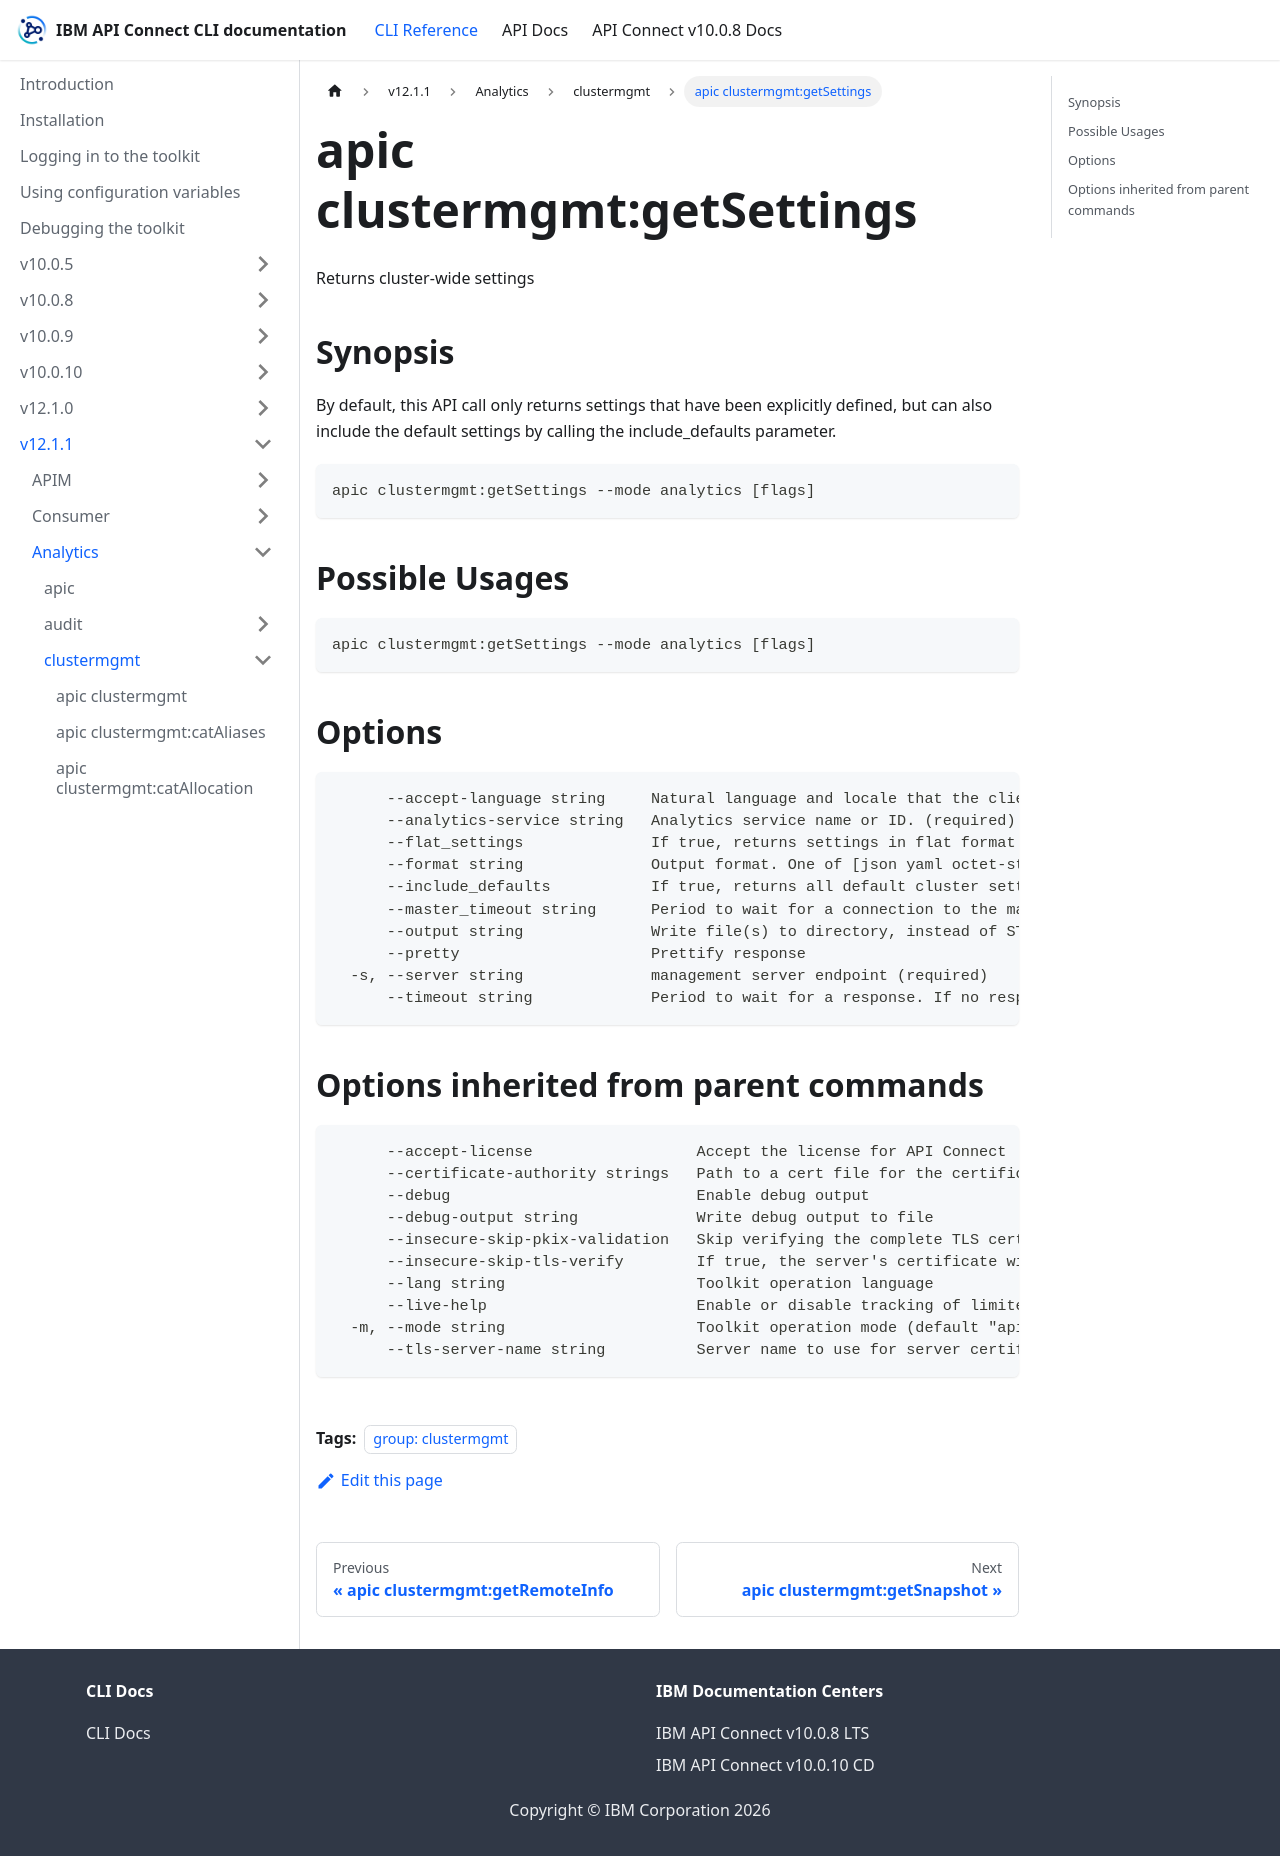

repository: ibm-apiconnect/clidocs · page: docs/v1211/analytics/clustermgmt/apic_clustermgmt_getSettings.html · generator: docusaurus

---
tags:
- "group: clustermgmt"
---
# apic clustermgmt:getSettings

Returns cluster-wide settings

## Synopsis

By default, this API call only returns settings that have been explicitly defined, but can also include the default settings by calling the include_defaults parameter.

```
apic clustermgmt:getSettings --mode analytics [flags]
```

## Possible Usages

```
apic clustermgmt:getSettings --mode analytics [flags]
```

## Options

```
      --accept-language string     Natural language and locale that the client prefers.
      --analytics-service string   Analytics service name or ID. (required)
      --flat_settings              If true, returns settings in flat format.
      --format string              Output format. One of [json yaml octet-stream go-template=... go-template-file=...], defaults to yaml.
      --include_defaults           If true, returns all default cluster settings. Defaults to false.
      --master_timeout string      Period to wait for a connection to the master node. If no response is received before the timeout expires, the request fails and returns an error.
      --output string              Write file(s) to directory, instead of STDOUT (default "-")
      --pretty                     Prettify response
  -s, --server string              management server endpoint (required)
      --timeout string             Period to wait for a response. If no response is received before the timeout expires, the request fails and returns an error.
```

## Options inherited from parent commands

```
      --accept-license                  Accept the license for API Connect
      --certificate-authority strings   Path to a cert file for the certificate authority
      --debug                           Enable debug output
      --debug-output string             Write debug output to file
      --insecure-skip-pkix-validation   Skip verifying the complete TLS certificate chain (insecure)
      --insecure-skip-tls-verify        If true, the server's certificate will not be checked for validity. This will make your HTTPS connections insecure
      --lang string                     Toolkit operation language
      --live-help                       Enable or disable tracking of limited usage information
  -m, --mode string                     Toolkit operation mode (default "apim")
      --tls-server-name string          Server name to use for server certificate validation. If it is not provided, the hostname used to contact the server is used
```
